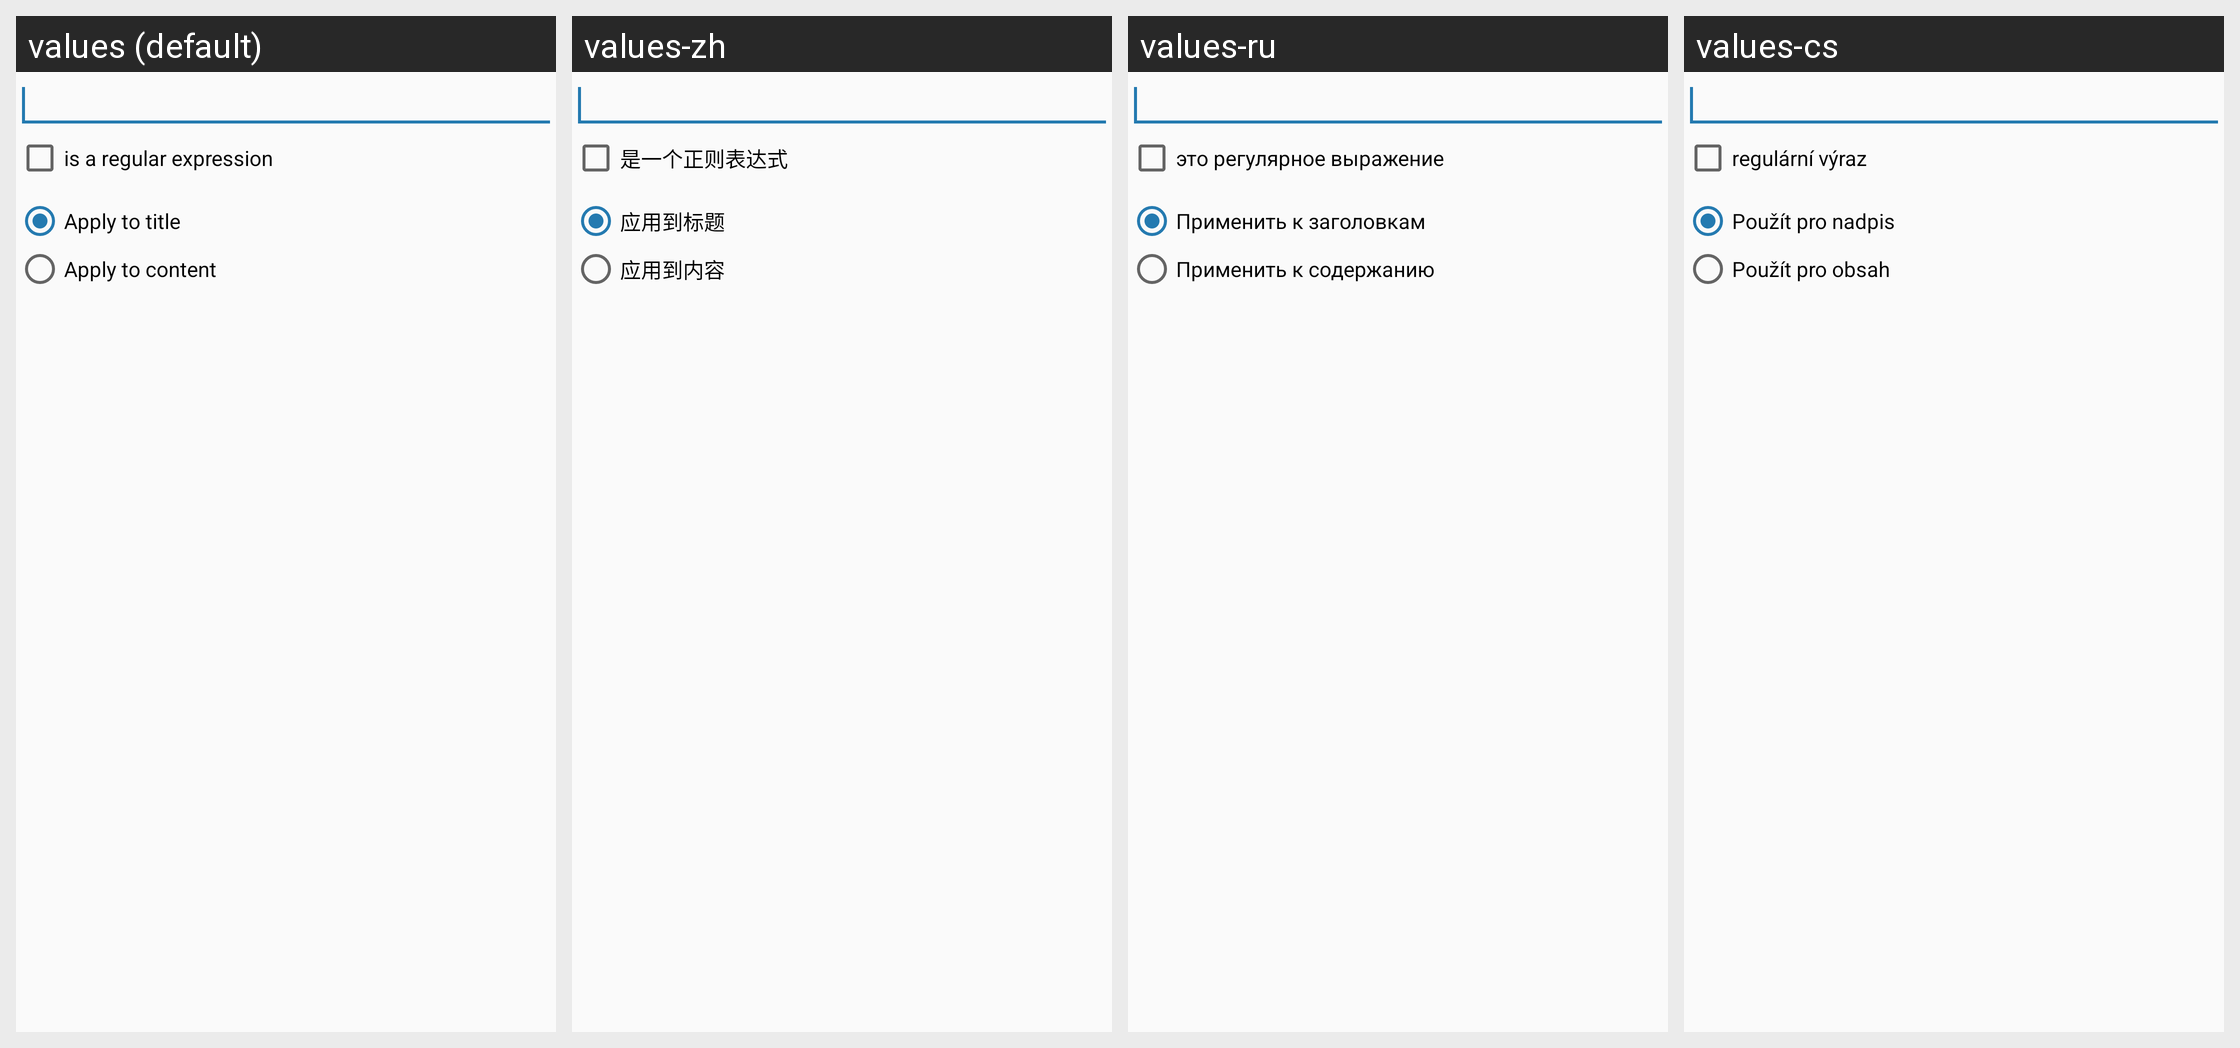

This grid shows one Android layout under several languages. Give, for every string resource on the screen, its name, the default text and each shown locale's text.
Android screen res/layout/filter_edit.xml rendered under 4 locales, left to right: values (default), values-zh, values-ru, values-cs. Device: Nexus 5 (rendered at 1080×1920; each locale shown at half size, 540×960, under a caption strip naming it); theme Theme.Light.
Other locales in the repository, not shown: values-ca, values-de, values-es, values-eu, values-fi, values-fr, values-it, values-ko, values-se, values-sr, values-sv, values-zh-rCN.
Strings drawn on this screen, with the default value and each locale's value (text and hints the layout hard-codes, and strings that could not be matched under every locale, appear in the picture but are not listed):

filter_is_regex
  values: is a regular expression
  values-zh: 是一个正则表达式
  values-ru: это регулярное выражение
  values-cs: regulární výraz

filter_apply_to_title
  values: Apply to title
  values-zh: 应用到标题
  values-ru: Применить к заголовкам
  values-cs: Použít pro nadpis

filter_apply_to_content
  values: Apply to content
  values-zh: 应用到内容
  values-ru: Применить к содержанию
  values-cs: Použít pro obsah
